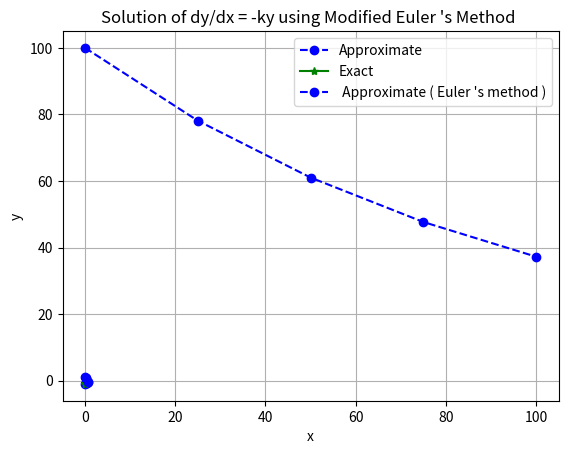

Recreate this plot in Python.
"""Converted from Lab-9.ipynb"""

# 1.  dy/dx − 2y = 3ex with y(0) = 0 using Taylor series method at x = 0.1(0.1)0.3.

from numpy import array, zeros, exp

def taylor(deriv, x, y, xStop, h):
    X = []
    Y = []
    X.append(x)
    Y.append(y)
    while x < xStop:
        D = deriv(x, y)
        H = 1.0
        for j in range(3):
            H = H * h / (j + 1)
            y = y + D[j] * H
        x = x + h
        X.append(x)
        Y.append(y)
    return array(X), array(Y)

def deriv(x, y):
    D = zeros((4, 1))
    D[0] = 2 * y[0] + 3 * exp(x)
    D[1] = 4 * y[0] + 9 * exp(x)
    D[2] = 8 * y[0] + 21 * exp(x)
    D[3] = 16 * y[0] + 45 * exp(x)
    return D

x = 0.0
xStop = 0.3
y = array([0.0])
h = 0.1
X, Y = taylor(deriv, x, y, xStop, h)

for i in range(len(X)):
    print("The required values are: at x=%0.2f, y=%0.5f" % (X[i], Y[i]))

# Q3


from numpy import array, zeros

def taylor(deriv, x, y, xStop, h):
    X = []
    Y = []
    X.append(x)
    Y.append(y)
    while x < xStop:
        D = deriv(x, y)
        H = 1.0
        for j in range(3):
            H = H * h / (j + 1)
            y = y + D[j] * H
        x = x + h
        X.append(x)
        Y.append(y)
    return array(X), array(Y)

def deriv(x, y):
    D = zeros((4, 1))
    D[0] = x - y[0]
    D[1] = 1 - y[0]
    D[2] = -1
    D[3] = 0
    return D

x = 0.0
xStop = 0.1
y = array([1.0])
h = 0.1
X, Y = taylor(deriv, x, y, xStop, h)

for i in range(len(X)):
    print("At x = %0.2f, y = %0.5f" % (X[i], Y[i]))

# Q4.


from numpy import array, zeros

def taylor(deriv, x, y, xStop, h):
    X = []
    Y = []
    X.append(x)
    Y.append(y)
    while x < xStop:
        D = deriv(x, y)
        H = 1.0
        for j in range(3):
            H = H * h / (j + 1)
            y = y + D[j] * H
        x = x + h
        X.append(x)
        Y.append(y)
    return array(X), array(Y)

def deriv(x, y):
    D = zeros((4, 1))
    D[0] = x + y[0]**2
    D[1] = 1 + 2*y[0]
    D[2] = 2
    D[3] = 0
    return D

x = 0.0
xStop = 0.1
y = array([1.0])
h = 0.1
X, Y = taylor(deriv, x, y, xStop, h)

for i in range(len(X)):
    print("At x = %0.2f, y = %0.5f" % (X[i], Y[i]))

# 2. To solve the ODE of the form dy
# dx = f(x, y) with initial conditions y(x0) = y0. The iterative
# formula is given by : y(x(i+1) = y(xi) + hf(xi
# , y(xi)).
# Solve: y
# ′ = e
# −x with y(0) = −1 using Euler’s method at x = 0.2(0.2)0.6

import numpy as np
import matplotlib.pyplot as plt

# Define parameters
f = lambda x, y: np.exp(-x)
h = 0.2
y0 = -1
n = 3

# Explicit Euler Method
y = np.zeros(n + 1)
x = np.zeros(n + 1)
y[0] = y0
x[0] = 0
for i in range(0, n):
    x[i + 1] = x[i] + h
    y[i + 1] = y[i] + h * f(x[i], y[i])

print("The required values are at x = {0:0.2f}, y = {1:0.5f}, x = {2:0.2f}, y = {3:0.5f}, x = {4:0.2f}, y = {5:0.5f}, x = {6:0.2f}, y = {7:0.5f}".format(x[0], y[0], x[1], y[1], x[2], y[2], x[3], y[3]))

# Plot the results
plt.plot(x, y, 'bo--', label='Approximate')
plt.plot(x, -np.exp(-x), 'g*-', label='Exact')
plt.title('Approximate and Exact Solution')
plt.xlabel('x')
plt.ylabel('f(x)')
plt.grid()
plt.legend(loc='best')
plt.show()


# 3. Solve: y′ = −2y + x3e −2x with y(0) = 1 using Euler’s method at x = 0.1, 0.2.

import numpy as np
import matplotlib . pyplot as plt
# Define parameters
f = lambda x , y: -2*y+( x ** 3 )*np .exp(-2*x ) # ODE
h = 0.1 # Step size
y0 = 1 # Initial Condition
n=2
# Explicit Euler Method
y[0] = y0
x[0]=0
for i in range (0 , n ):
    x[i+1]=x[i]+h
    y[i + 1] = y[i] + h*f ( x[i], y[i])
print ("The required values are at x= %0.2f , y=%0.5f , x=%0.2f , y=%0.5f ,x=%0.2f , y=%0.5f\n\n"%( x[0],y[0],x[1],y[1],x[2],y[2]) )
plt . plot (x , y , 'bo--', label =" Approximate ( Euler 's method )")
plt . title (" Solution by Euler 's method ")
plt . xlabel ('x')
plt . ylabel ('f(x)')
plt . grid ()
plt . legend ( loc ='best')
plt . show ()


# 9.4. Solve y
# ′ = −ky with y(0) = 100 using modified Euler’s method at x = 100, by taking
# h = 25.

import numpy as np
import matplotlib . pyplot as plt
def modified_euler (f , x0 , y0 , h , n ):
    x = np . zeros ( n+1 )
    y = np . zeros ( n+1 )
    x[0] = x0
    y[0] = y0
    for i in range ( n ):
        x[i+1] = x[i] + h
        k1 = h * f ( x[i], y[i])
        k2 = h * f ( x[i+1], y[i] + k1 )
        y[i+1] = y[i] + 0.5 * ( k1 + k2 )
    return x , y
def f (x , y ):
    return -0.01 * y # ODE dy/dx = -ky
x0 = 0.0
y0 = 100.0
h = 25
n = 4
x , y = modified_euler (f , x0 , y0 , h , n )
print ("The required value at x= %0.2f , y=%0.5f"%( x[4],y[4]) )
print ("\n\n")
# Plotting the results
plt . plot (x , y , 'bo--')
plt . xlabel ('x')
plt . ylabel ('y')
plt . title ('Solution of dy/dx = -ky using Modified Euler \'s Method ')
plt . grid ( True )
plt . show ()
